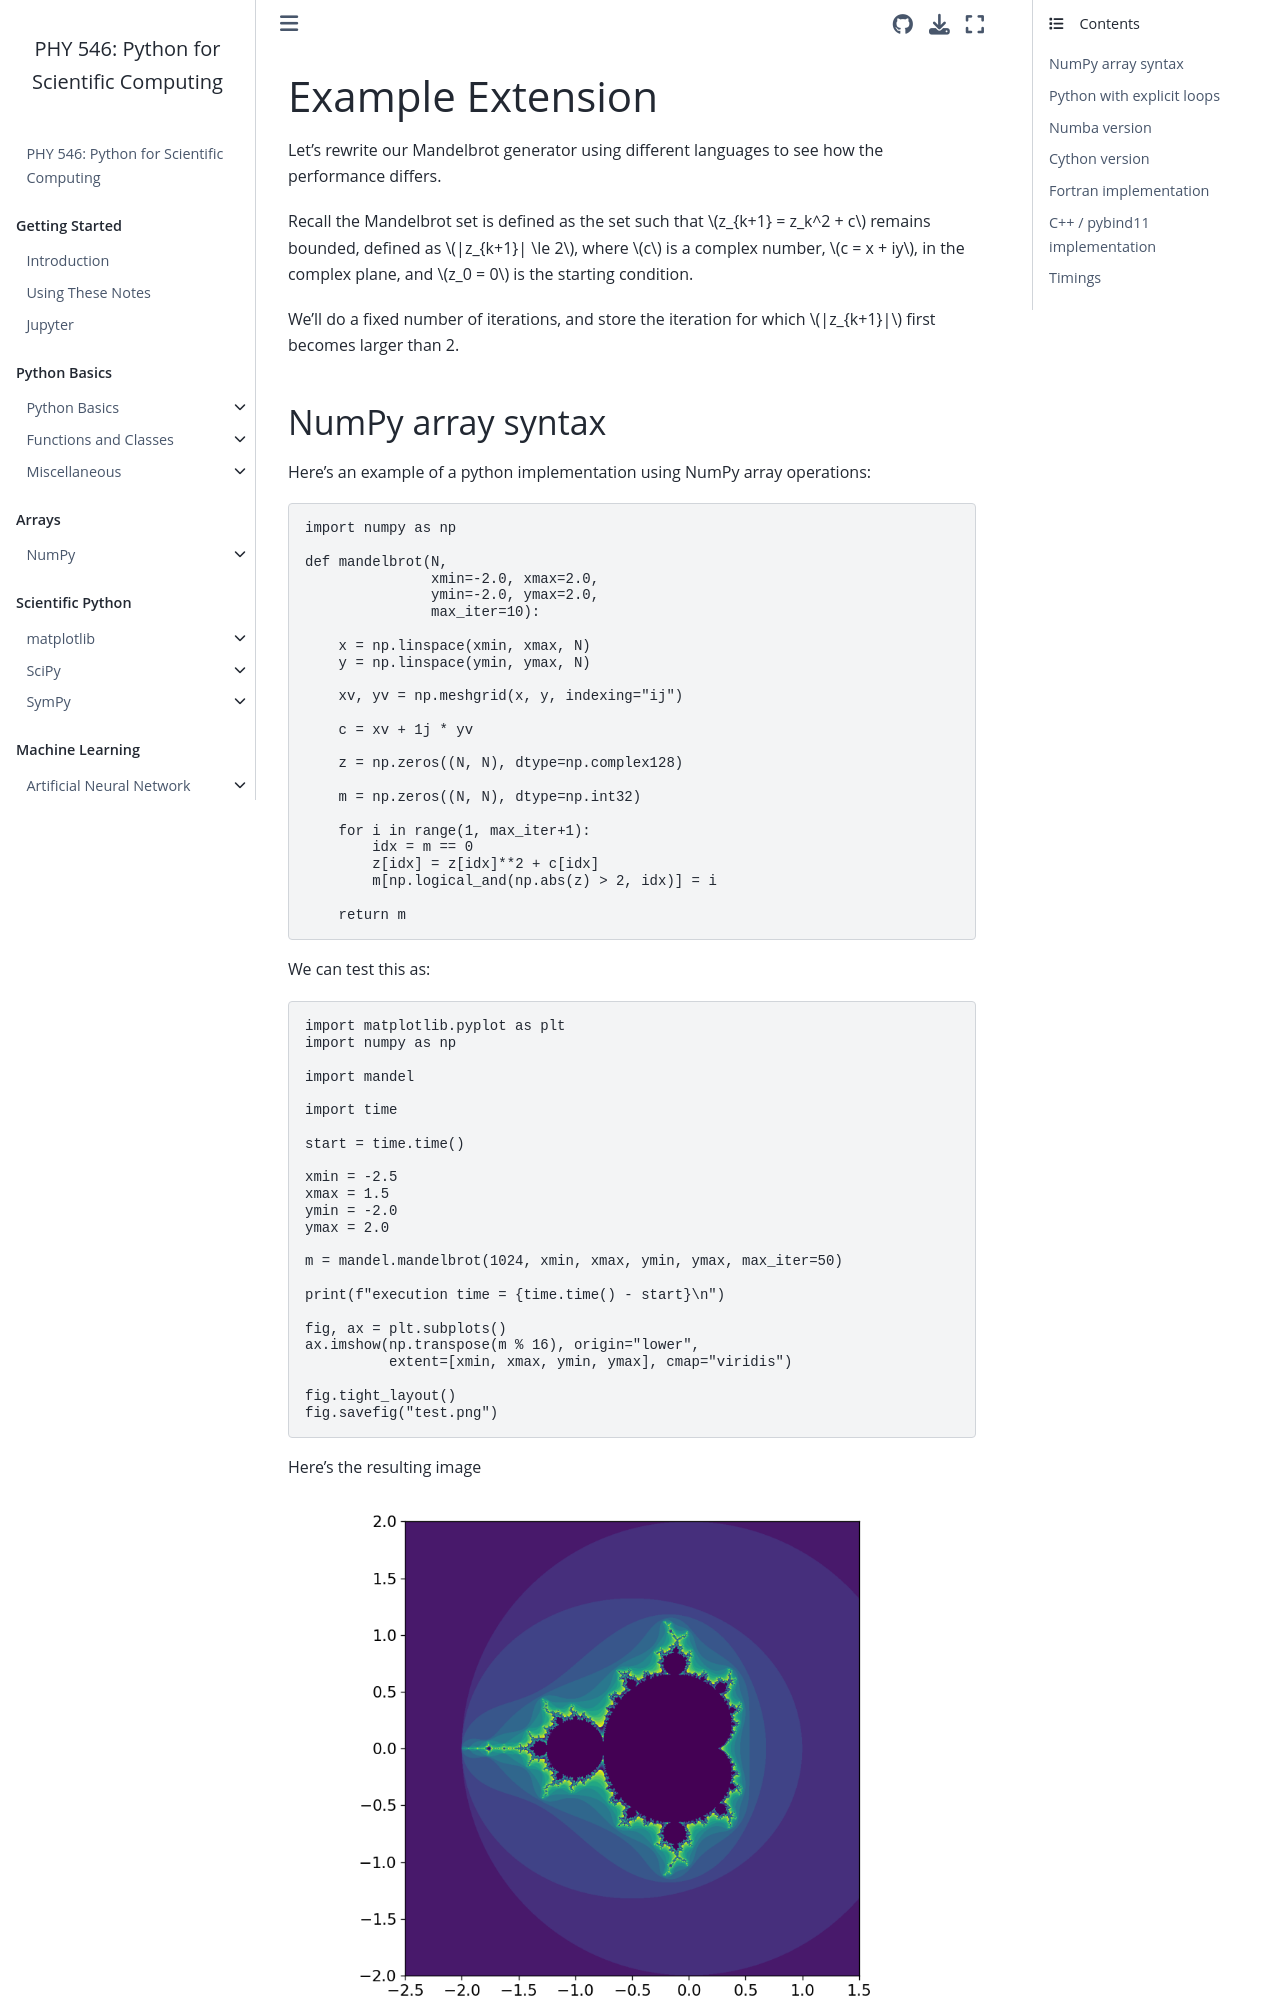

repository: sbu-python-class/python-science · page: 12-extensions/extensions-example.html · generator: jekyll

# Example Extension

Let's rewrite our Mandelbrot generator using different languages
to see how the performance differs.

Recall the Mandelbrot set is defined as the set such that $z_{k+1} = z_k^2 + c$
remains bounded, defined as $|z_{k+1}| \le 2$, where $c$ is a complex number,
$c = x + iy$, in the complex plane, and $z_0 = 0$ is the starting condition.

We'll do a fixed number of iterations, and store the iteration for which $|z_{k+1}|$
first becomes larger than 2.



## NumPy array syntax

Here's an example of a python implementation using NumPy array operations:


```{literalinclude} ../../examples/extensions/python/mandel.py
:language: python
```

We can test this as:

```{literalinclude} ../../examples/extensions/python/test_mandel.py
:language: python
```

Here's the resulting image

```{image} test.png
:align: center
:alt: An image of the Mandelbrot set
```
